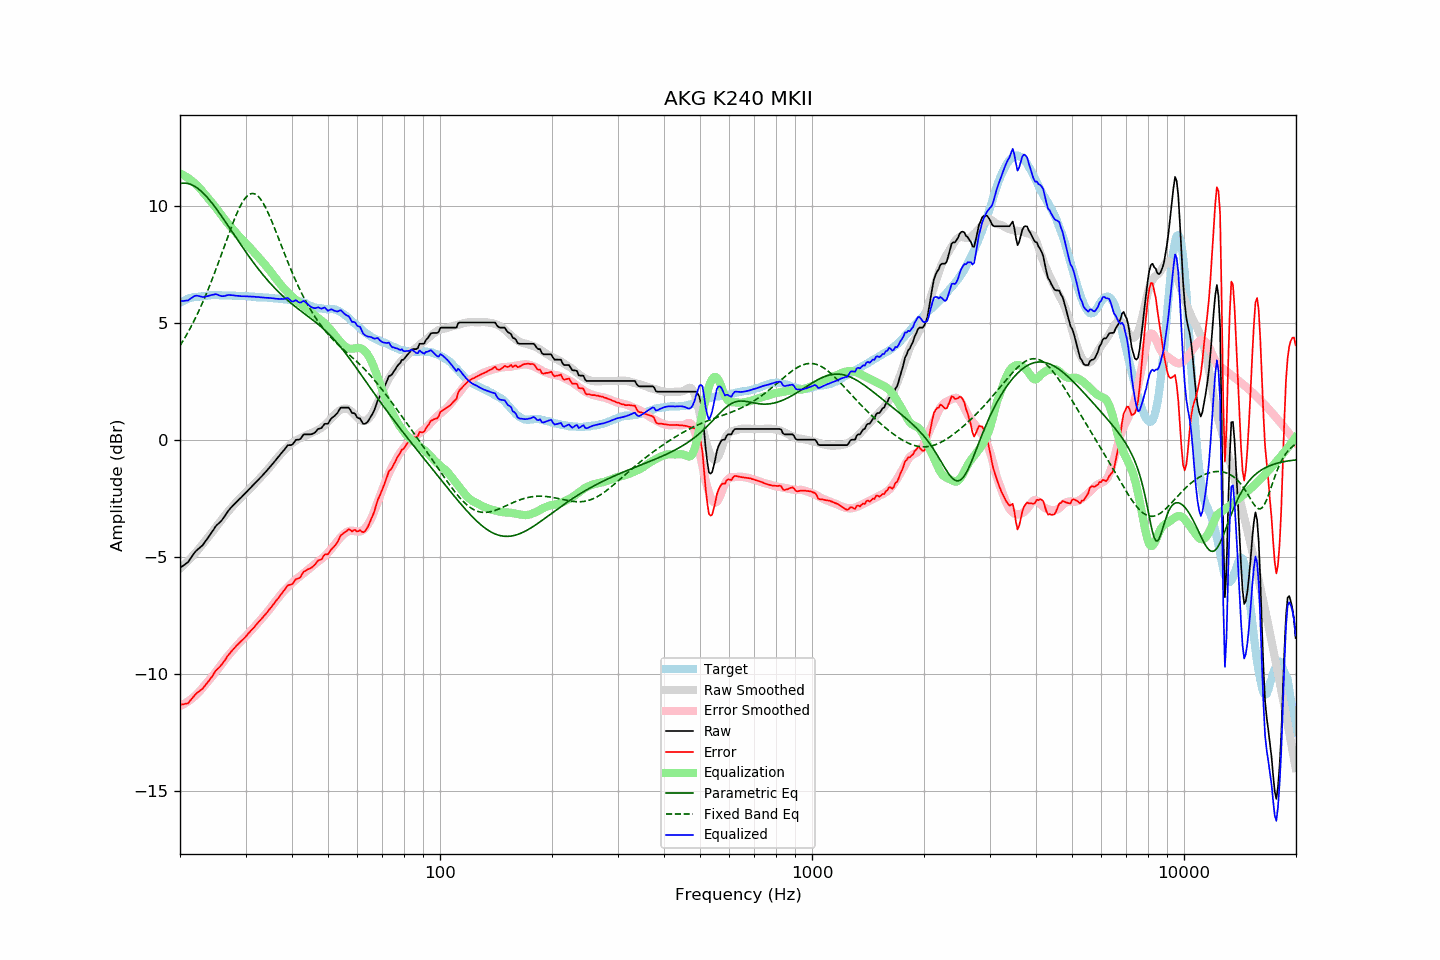

Values plotted in this chart, from the file beside it:
frequency, raw, error, smoothed, error_smoothed, equalization, parametric_eq, fixed_band_eq, equalized_raw, equalized_smoothed, target
20.00, -5.47, -11.32, -5.50, -11.37, 11.37, 10.94, 4.02, 5.90, 5.87, 5.85
20.20, -5.42, -11.31, -5.44, -11.34, 11.34, 10.95, 4.13, 5.92, 5.90, 5.89
20.40, -5.38, -11.30, -5.37, -11.31, 11.31, 10.96, 4.24, 5.93, 5.93, 5.92
20.61, -5.33, -11.28, -5.31, -11.27, 11.27, 10.96, 4.35, 5.94, 5.96, 5.95
20.81, -5.28, -11.27, -5.24, -11.23, 11.23, 10.96, 4.47, 5.95, 5.98, 5.99
21.02, -5.23, -11.26, -5.17, -11.18, 11.18, 10.94, 4.59, 5.95, 6.01, 6.03
21.23, -5.13, -11.17, -5.10, -11.13, 11.13, 10.92, 4.72, 6.00, 6.03, 6.04
21.44, -5.03, -11.09, -5.03, -11.08, 11.08, 10.90, 4.85, 6.05, 6.05, 6.06
21.66, -4.93, -11.01, -4.96, -11.02, 11.02, 10.87, 4.98, 6.09, 6.07, 6.08
21.87, -4.83, -10.92, -4.88, -10.97, 10.97, 10.83, 5.12, 6.14, 6.08, 6.09
22.09, -4.75, -10.85, -4.80, -10.90, 10.90, 10.79, 5.26, 6.15, 6.10, 6.10
22.31, -4.69, -10.79, -4.73, -10.84, 10.84, 10.74, 5.40, 6.15, 6.11, 6.10
22.54, -4.63, -10.74, -4.64, -10.76, 10.76, 10.69, 5.55, 6.13, 6.12, 6.11
22.76, -4.57, -10.69, -4.55, -10.69, 10.69, 10.63, 5.70, 6.12, 6.13, 6.12
22.99, -4.51, -10.63, -4.47, -10.60, 10.60, 10.56, 5.85, 6.09, 6.14, 6.12
23.22, -4.42, -10.55, -4.38, -10.52, 10.52, 10.50, 6.01, 6.10, 6.14, 6.13
23.45, -4.32, -10.46, -4.29, -10.44, 10.44, 10.42, 6.17, 6.12, 6.15, 6.14
23.69, -4.23, -10.39, -4.21, -10.36, 10.36, 10.35, 6.34, 6.13, 6.16, 6.15
23.92, -4.13, -10.29, -4.12, -10.28, 10.28, 10.27, 6.50, 6.15, 6.16, 6.16
24.16, -4.03, -10.20, -4.04, -10.20, 10.20, 10.19, 6.68, 6.17, 6.16, 6.17
24.40, -3.93, -10.11, -3.95, -10.12, 10.12, 10.10, 6.85, 6.19, 6.17, 6.18
24.65, -3.83, -10.00, -3.86, -10.03, 10.03, 10.01, 7.03, 6.20, 6.17, 6.17
24.89, -3.72, -9.89, -3.77, -9.94, 9.94, 9.92, 7.21, 6.22, 6.17, 6.17
25.14, -3.64, -9.81, -3.67, -9.84, 9.84, 9.83, 7.40, 6.21, 6.17, 6.17
25.39, -3.58, -9.75, -3.58, -9.75, 9.75, 9.73, 7.58, 6.17, 6.17, 6.17
25.65, -3.51, -9.68, -3.49, -9.66, 9.66, 9.63, 7.77, 6.15, 6.17, 6.17
25.91, -3.44, -9.60, -3.40, -9.57, 9.57, 9.54, 7.96, 6.13, 6.17, 6.15
26.16, -3.35, -9.51, -3.31, -9.48, 9.48, 9.44, 8.15, 6.13, 6.17, 6.16
26.43, -3.25, -9.42, -3.23, -9.39, 9.39, 9.33, 8.34, 6.14, 6.17, 6.16
26.69, -3.14, -9.30, -3.14, -9.31, 9.31, 9.23, 8.54, 6.17, 6.16, 6.16
26.96, -3.04, -9.20, -3.06, -9.22, 9.22, 9.13, 8.72, 6.18, 6.16, 6.16
27.23, -2.96, -9.12, -2.98, -9.14, 9.14, 9.03, 8.91, 6.18, 6.16, 6.16
27.50, -2.88, -9.04, -2.90, -9.06, 9.06, 8.93, 9.09, 6.18, 6.16, 6.16
27.77, -2.81, -8.96, -2.83, -8.98, 8.98, 8.82, 9.27, 6.17, 6.15, 6.15
28.05, -2.74, -8.89, -2.75, -8.90, 8.90, 8.72, 9.44, 6.16, 6.15, 6.15
28.33, -2.67, -8.80, -2.67, -8.82, 8.82, 8.62, 9.61, 6.15, 6.15, 6.13
28.62, -2.60, -8.74, -2.60, -8.75, 8.75, 8.51, 9.76, 6.14, 6.15, 6.14
28.90, -2.53, -8.67, -2.53, -8.67, 8.67, 8.41, 9.91, 6.14, 6.15, 6.14
29.19, -2.47, -8.60, -2.46, -8.60, 8.60, 8.31, 10.04, 6.13, 6.14, 6.13
29.48, -2.40, -8.54, -2.39, -8.53, 8.53, 8.21, 10.16, 6.13, 6.14, 6.14
29.78, -2.33, -8.47, -2.33, -8.46, 8.46, 8.11, 10.27, 6.13, 6.13, 6.14
30.08, -2.26, -8.41, -2.26, -8.39, 8.39, 8.01, 10.35, 6.13, 6.13, 6.14
30.38, -2.19, -8.32, -2.19, -8.32, 8.32, 7.92, 10.42, 6.12, 6.13, 6.12
30.68, -2.12, -8.24, -2.12, -8.24, 8.24, 7.82, 10.48, 6.12, 6.12, 6.12
30.99, -2.05, -8.16, -2.05, -8.17, 8.17, 7.73, 10.51, 6.12, 6.12, 6.11
31.30, -1.98, -8.09, -1.98, -8.09, 8.09, 7.63, 10.52, 6.11, 6.11, 6.11
31.61, -1.91, -8.02, -1.91, -8.02, 8.02, 7.54, 10.51, 6.11, 6.11, 6.11
31.93, -1.84, -7.94, -1.84, -7.94, 7.94, 7.45, 10.48, 6.10, 6.10, 6.09
32.24, -1.77, -7.85, -1.77, -7.86, 7.86, 7.36, 10.44, 6.10, 6.10, 6.08
32.57, -1.69, -7.77, -1.69, -7.79, 7.79, 7.27, 10.37, 6.09, 6.09, 6.08
32.89, -1.62, -7.70, -1.62, -7.71, 7.71, 7.18, 10.29, 6.09, 6.08, 6.08
33.22, -1.55, -7.63, -1.55, -7.63, 7.63, 7.10, 10.19, 6.08, 6.08, 6.08
33.55, -1.47, -7.54, -1.47, -7.55, 7.55, 7.01, 10.08, 6.08, 6.08, 6.07
33.89, -1.40, -7.47, -1.39, -7.47, 7.47, 6.93, 9.95, 6.07, 6.07, 6.07
34.23, -1.32, -7.39, -1.32, -7.38, 7.38, 6.85, 9.81, 6.06, 6.07, 6.07
34.57, -1.24, -7.30, -1.24, -7.30, 7.30, 6.77, 9.66, 6.06, 6.06, 6.06
34.92, -1.16, -7.21, -1.16, -7.22, 7.22, 6.70, 9.51, 6.05, 6.06, 6.05
35.27, -1.08, -7.13, -1.08, -7.13, 7.13, 6.62, 9.35, 6.05, 6.05, 6.05
35.62, -1.00, -7.04, -0.99, -7.04, 7.04, 6.55, 9.18, 6.03, 6.05, 6.04
35.97, -0.92, -6.95, -0.90, -6.94, 6.94, 6.47, 9.01, 6.02, 6.04, 6.03
... 635 more rows
